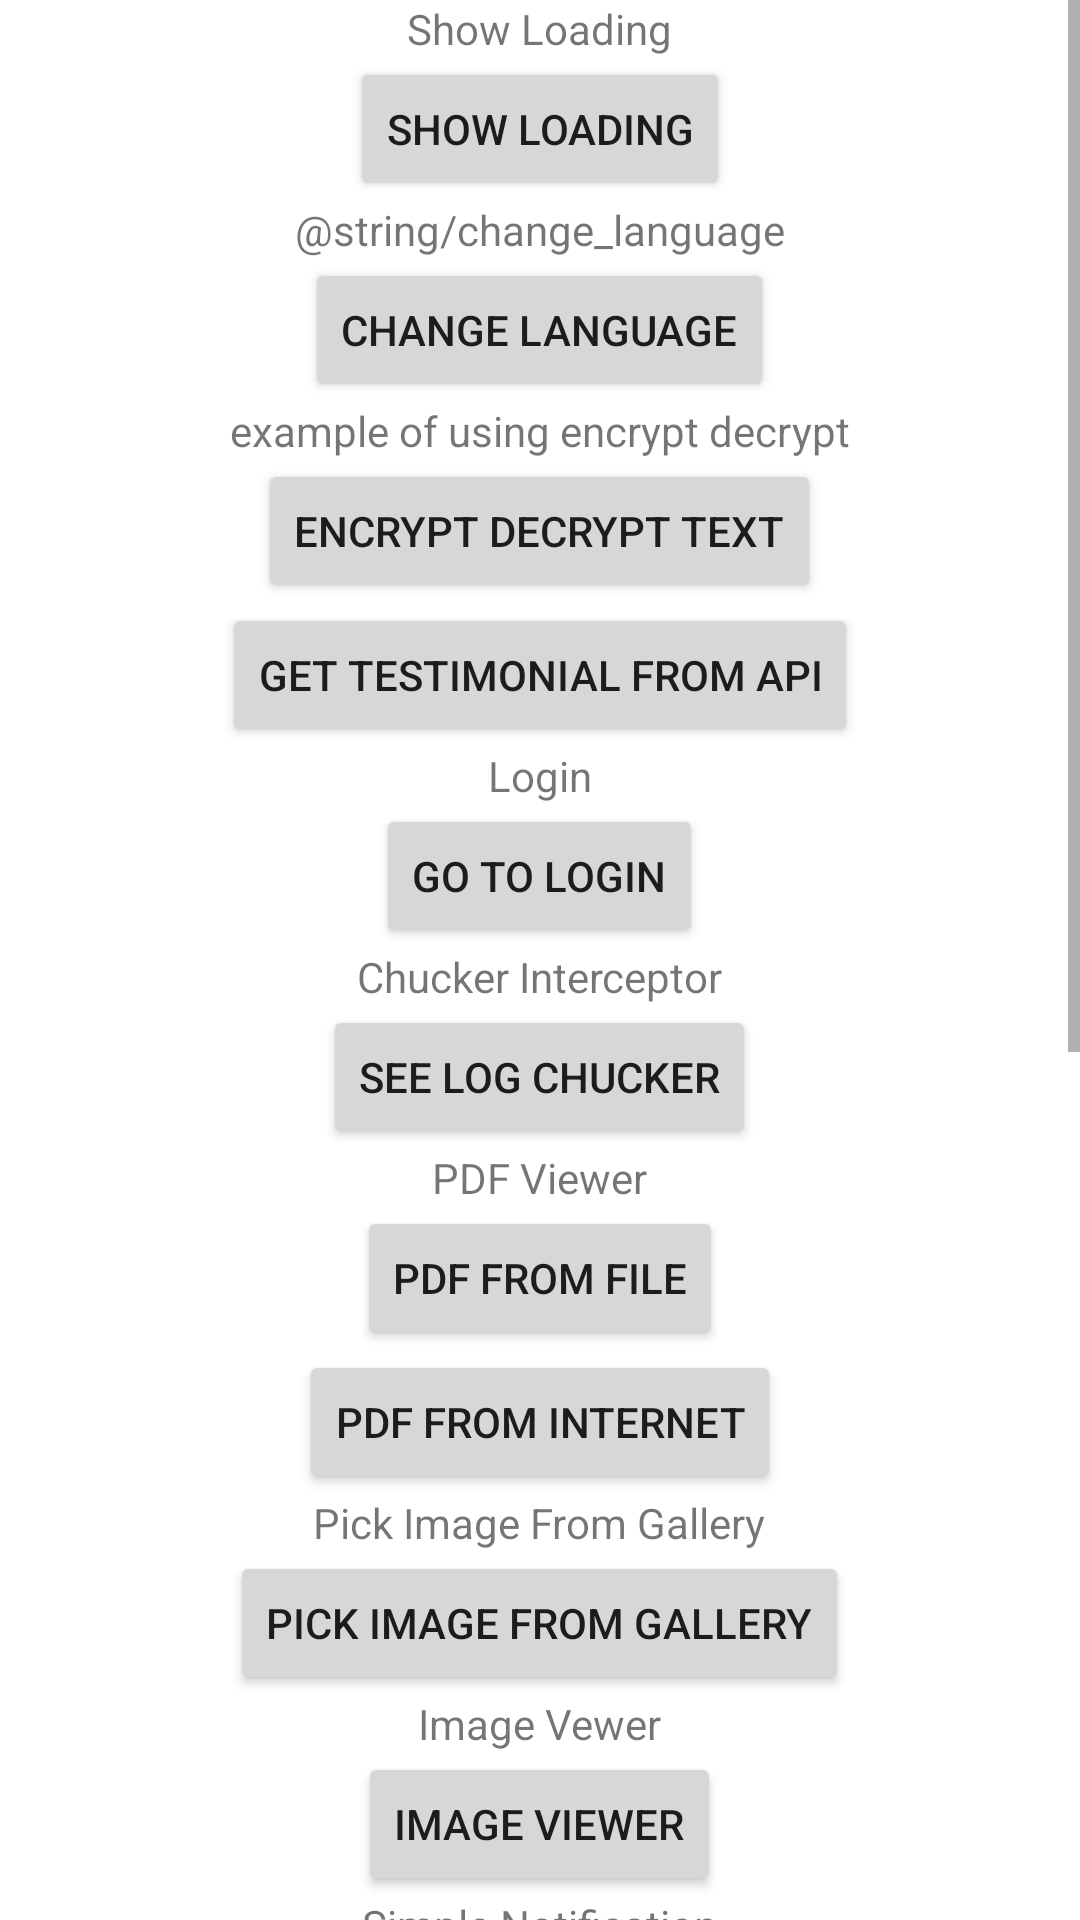

Produce the Android XML layout that renders to this screen, including the resource entries it uses.
<!-- AndroidManifest.xml: application theme Theme.StarterAppMvvm -->
<!-- res/layout/activity_first_example.xml -->
<?xml version="1.0" encoding="utf-8"?>
<ScrollView xmlns:android="http://schemas.android.com/apk/res/android"
    xmlns:app="http://schemas.android.com/apk/res-auto"
    xmlns:tools="http://schemas.android.com/tools"
    android:layout_width="match_parent"
    android:layout_height="match_parent"
    tools:context=".ui.example.activity.FirstExampleActivity">

    <LinearLayout
        android:layout_width="match_parent"
        android:layout_height="match_parent"
        android:gravity="center"
        android:orientation="vertical">
        <TextView
            android:layout_width="wrap_content"
            android:layout_height="wrap_content"
            android:text="Show Loading"/>

        <Button
            android:layout_width="wrap_content"
            android:layout_height="wrap_content"
            android:id="@+id/btn_show_loading"
            android:text="Show Loading"/>

        <TextView
            android:layout_width="wrap_content"
            android:layout_height="wrap_content"
            android:text="@string/change_language"/>

        <Button
            android:layout_width="wrap_content"
            android:layout_height="wrap_content"
            android:id="@+id/btn_change_language"
            android:text="Change language"/>

        <TextView
            android:layout_width="wrap_content"
            android:layout_height="wrap_content"
            android:text="example of using encrypt decrypt"/>

        <Button
            android:layout_width="wrap_content"
            android:layout_height="wrap_content"
            android:id="@+id/btn_encrypt"
            android:text="Encrypt Decrypt Text"/>

        <Button
            android:layout_width="wrap_content"
            android:layout_height="wrap_content"
            android:id="@+id/button2"
            android:text="Get Testimonial From Api"/>

        <TextView
            android:layout_width="wrap_content"
            android:layout_height="wrap_content"
            android:text="Login"/>

        <Button
            android:layout_width="wrap_content"
            android:layout_height="wrap_content"
            android:text="go to login"
            android:id="@+id/btn_go_to_login"/>

        <TextView
            android:layout_width="wrap_content"
            android:layout_height="wrap_content"
            android:text="Chucker Interceptor"/>

        <Button
            android:layout_width="wrap_content"
            android:layout_height="wrap_content"
            android:text="See Log Chucker"
            android:id="@+id/btn_see_log_chucker"/>

        <TextView
            android:layout_width="wrap_content"
            android:layout_height="wrap_content"
            android:text="PDF Viewer"/>

        <Button
            android:layout_width="wrap_content"
            android:layout_height="wrap_content"
            android:id="@+id/button_pick_pdf"
            android:text="Pdf From File"/>

        <Button
            android:layout_width="wrap_content"
            android:layout_height="wrap_content"
            android:id="@+id/button_pdf"
            android:text="Pdf From Internet"/>

        <TextView
            android:layout_width="wrap_content"
            android:layout_height="wrap_content"
            android:text="Pick Image From Gallery"/>

        <Button
            android:layout_width="wrap_content"
            android:layout_height="wrap_content"
            android:id="@+id/button_pick_image_from_gallery"
            android:text="Pick Image From Gallery"/>

        <TextView
            android:layout_width="wrap_content"
            android:layout_height="wrap_content"
            android:text="Image Vewer"/>

        <Button
            android:layout_width="wrap_content"
            android:layout_height="wrap_content"
            android:id="@+id/button_image_viewer"
            android:text="Image Viewer"/>

        <TextView
            android:layout_width="wrap_content"
            android:layout_height="wrap_content"
            android:text="Simple Notification"/>

        <Button
            android:layout_width="wrap_content"
            android:layout_height="wrap_content"
            android:id="@+id/btn_show_notif"
            android:text="Show Notification"/>

        <TextView
            android:layout_width="wrap_content"
            android:layout_height="wrap_content"
            android:text="Notification With Picture"/>

        <Button
            android:layout_width="wrap_content"
            android:layout_height="wrap_content"
            android:id="@+id/btn_show_notif_picture"
            android:text="Show Notif picture"/>

        <TextView
            android:layout_width="wrap_content"
            android:layout_height="wrap_content"
            android:text="Notification With Action"/>

        <Button
            android:layout_width="wrap_content"
            android:layout_height="wrap_content"
            android:id="@+id/btn_show_notif_1_action"
            android:text="Show 1 Action Notification"/>

        <TextView
            android:layout_width="wrap_content"
            android:layout_height="wrap_content"
            android:text="Incoming Call Notification"/>

        <Button
            android:layout_width="wrap_content"
            android:layout_height="wrap_content"
            android:id="@+id/btn_incoming_call_notification"
            android:text="Incoming Call"/>

        <TextView
            android:layout_width="wrap_content"
            android:layout_height="wrap_content"
            android:text="Incoming Call Notification Schedule"/>

        <Button
            android:layout_width="wrap_content"
            android:layout_height="wrap_content"
            android:id="@+id/btn_schedule_incoming_notification"
            android:text="Incoming Call"/>

        <TextView
            android:layout_width="wrap_content"
            android:layout_height="wrap_content"
            android:text="Download"/>

        <Button
            android:layout_width="wrap_content"
            android:layout_height="wrap_content"
            android:id="@+id/btn_download"
            android:text="Download"/>

        <TextView
            android:layout_width="wrap_content"
            android:layout_height="wrap_content"
            android:text="Play Audio Foreground"/>

        <Button
            android:layout_width="wrap_content"
            android:layout_height="wrap_content"
            android:id="@+id/btn_play_audio_foreground"
            android:text="Play Audio Foreground"/>

        <TextView
            android:layout_width="wrap_content"
            android:layout_height="wrap_content"
            android:text="QRIS"/>

        <Button
            android:layout_width="wrap_content"
            android:layout_height="wrap_content"
            android:id="@+id/btn_qris"
            android:text="Scan Qris"/>
    </LinearLayout>

</ScrollView>
<!-- resources referenced by this layout -->
<resources>
  <style name="Theme.StarterAppMvvm" parent="Theme.MaterialComponents.DayNight.DarkActionBar">
          
          <item name="colorPrimary">@color/purple_500</item>
          <item name="colorPrimaryVariant">@color/purple_700</item>
          <item name="colorOnPrimary">@color/white</item>
          
          <item name="colorSecondary">@color/teal_200</item>
          <item name="colorSecondaryVariant">@color/teal_700</item>
          <item name="colorOnSecondary">@color/black</item>
          
          <item name="android:statusBarColor" tools:targetApi="l">?attr/colorPrimaryVariant</item>
          
      </style>
  <color name="purple_500">#FF6200EE</color>
  <color name="purple_700">#FF3700B3</color>
  <color name="white">#FFFFFFFF</color>
  <color name="teal_200">#FF03DAC5</color>
  <color name="teal_700">#FF018786</color>
  <color name="black">#FF000000</color>
</resources>
